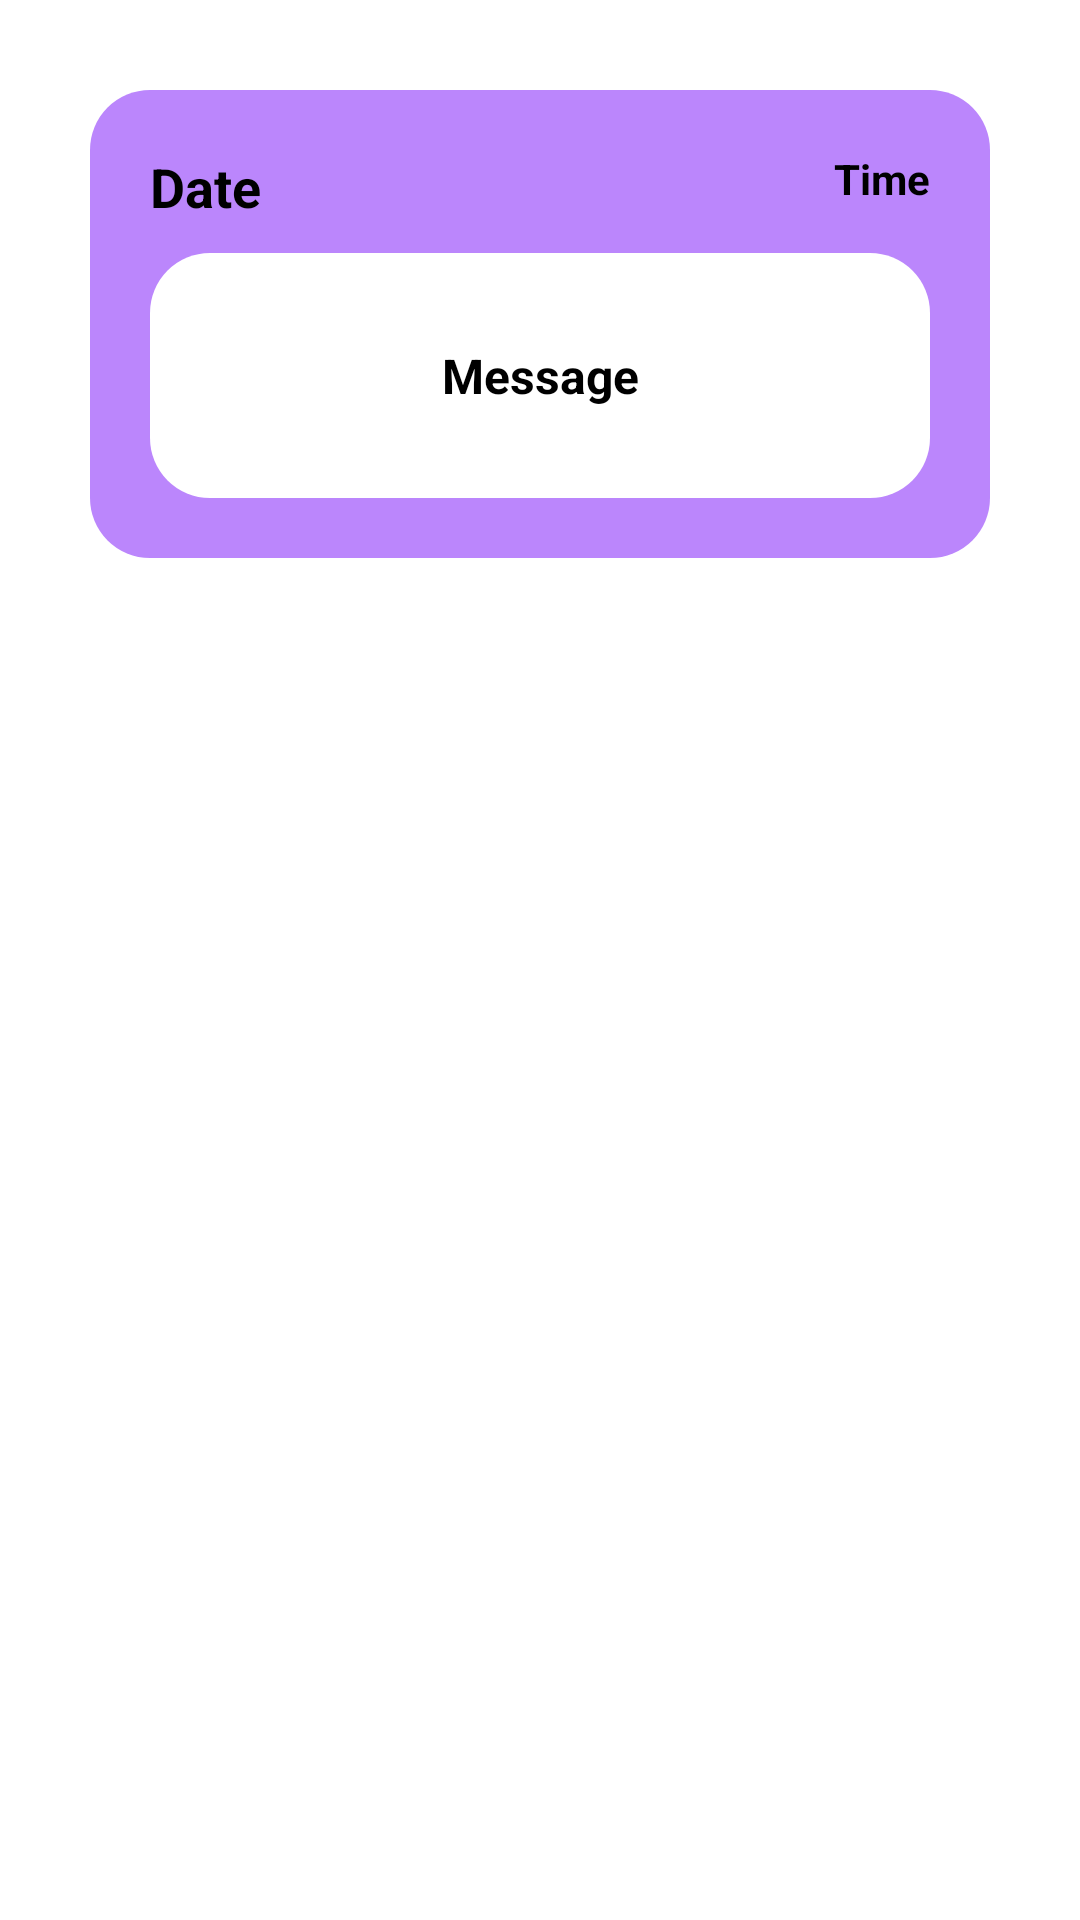

Reconstruct the res/layout file that produces this screen, plus the resources it refers to.
<!-- AndroidManifest.xml: application theme Theme.ChatapiProject -->
<!-- res/layout/listview_history.xml -->
<?xml version="1.0" encoding="utf-8"?>
<LinearLayout xmlns:android="http://schemas.android.com/apk/res/android"
    xmlns:app="http://schemas.android.com/apk/res-auto"
    xmlns:tools="http://schemas.android.com/tools"
    android:layout_width="fill_parent"
    android:layout_height="fill_parent"
    android:orientation="vertical">

    <LinearLayout
        android:id="@+id/hlinearlayout"
        android:layout_width="match_parent"
        android:layout_height="wrap_content"
        android:layout_margin="30dp"
        android:background="@drawable/custom_input"
        android:orientation="vertical"
        android:padding="20dp"
        android:weightSum="2"
        tools:ignore="MissingConstraints"
        tools:layout_editor_absoluteX="-18dp"
        tools:layout_editor_absoluteY="50dp">

        <LinearLayout
            android:layout_width="fill_parent"
            android:layout_height="wrap_content"
            android:orientation="horizontal"
            android:layout_marginTop="0dp">

            <androidx.constraintlayout.widget.ConstraintLayout
                android:layout_width="wrap_content"
                android:layout_height="fill_parent">

                <TextView
                    android:id="@+id/hdate"
                    android:layout_width="wrap_content"
                    android:layout_height="wrap_content"
                    android:text="Date"
                    android:textColor="@color/black"
                    android:textSize="18sp"
                    android:textStyle="bold"
                    app:layout_constraintStart_toStartOf="parent" />

            </androidx.constraintlayout.widget.ConstraintLayout>

            <androidx.constraintlayout.widget.ConstraintLayout
                android:layout_width="match_parent"
                android:layout_height="fill_parent">

                <TextView
                    android:id="@+id/htime"
                    android:layout_width="wrap_content"
                    android:layout_height="wrap_content"
                    android:text="Time"
                    android:textColor="@color/black"
                    android:textStyle="bold"
                    app:layout_constraintEnd_toEndOf="parent" />

            </androidx.constraintlayout.widget.ConstraintLayout>

        </LinearLayout>

        <LinearLayout
            android:layout_width="fill_parent"
            android:layout_height="wrap_content"
            android:orientation="horizontal"
            android:background="@drawable/custom_input"
            android:backgroundTint="@color/white"
            android:padding="30dp"
            android:layout_marginTop="10dp">

            <androidx.constraintlayout.widget.ConstraintLayout
                android:layout_width="fill_parent"
                android:layout_height="wrap_content">

                <TextView
                    android:id="@+id/hmessage"
                    android:layout_width="wrap_content"
                    android:layout_height="wrap_content"
                    android:text="Message"
                    android:textColor="@color/black"
                    android:textSize="16sp"
                    android:textStyle="bold"
                    app:layout_constraintBottom_toBottomOf="parent"
                    app:layout_constraintEnd_toEndOf="parent"
                    app:layout_constraintStart_toStartOf="parent"
                    app:layout_constraintTop_toTopOf="parent" />

            </androidx.constraintlayout.widget.ConstraintLayout>
        </LinearLayout>
    </LinearLayout>
</LinearLayout>
<!-- resources referenced by this layout -->
<resources>
  <!-- drawable custom_input (drawable) -->
  <?xml version="1.0" encoding="utf-8"?>
  <selector xmlns:android="http://schemas.android.com/apk/res/android">
      <item android:state_enabled="true" android:state_focused="true">
          <shape android:shape="rectangle">
              
              <solid android:color="@color/purple_200"/>
              <corners android:radius="20dp"/>
              <stroke android:color="@color/black" android:width="0dp"/>
          </shape>
      </item>
  
      <item android:state_enabled="true">
          <shape android:shape="rectangle">
              
              <solid android:color="@color/purple_200"/>
              <corners android:radius="20dp"/>
              <stroke android:color="@color/black" android:width="0dp"/>
          </shape>
      </item>
  </selector>
  <style name="Theme.ChatapiProject" parent="Theme.MaterialComponents.DayNight.DarkActionBar">
          
          <item name="colorPrimary">@color/purple_500</item>
          <item name="colorPrimaryVariant">@color/purple_700</item>
          <item name="colorOnPrimary">@color/white</item>
          
          <item name="colorSecondary">@color/teal_200</item>
          <item name="colorSecondaryVariant">@color/teal_700</item>
          <item name="colorOnSecondary">@color/black</item>
          
          <item name="android:statusBarColor" tools:targetApi="l">?attr/colorPrimaryVariant</item>
          
      </style>
  <!-- not gathered from this repository: default colours our renderer supplied (Android Studio template values) -->
  <color name="purple_200">#FFBB86FC</color>
  <color name="purple_500">#FF6200EE</color>
  <color name="purple_700">#FF3700B3</color>
  <color name="teal_200">#FF03DAC5</color>
  <color name="teal_700">#FF018786</color>
  <color name="black">#FF000000</color>
  <color name="white">#FFFFFFFF</color>
</resources>
